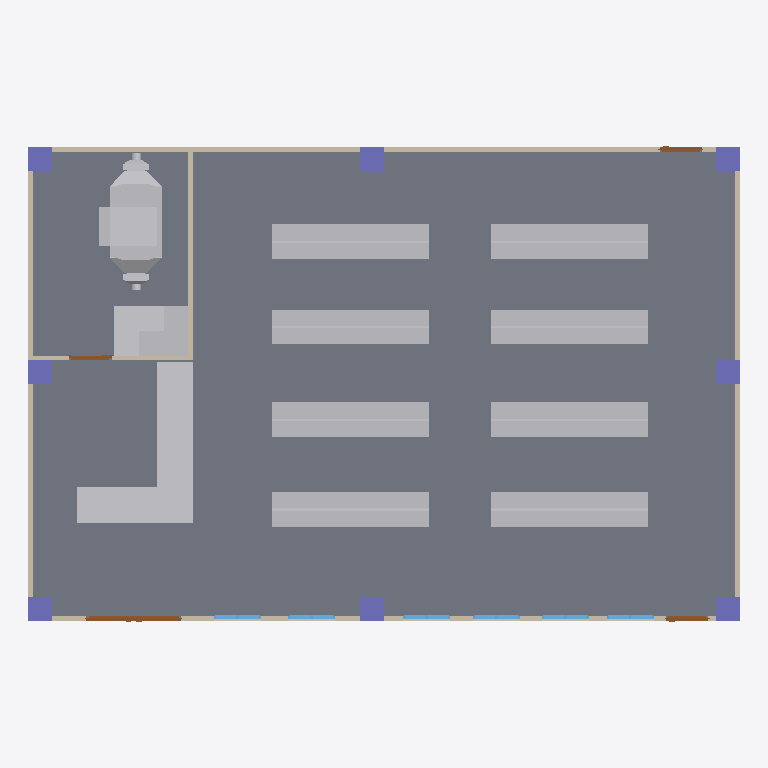
Plan cut of the same IFC building model at storey '1 GF' (level 0.00 m, cut at 1.40 m), seen from above with north up, elements coloured by IFC class: 17 other elements (light grey), 8 columns (violet), 6 walls (beige), 6 windows (light blue), 4 doors (brown), 1 slab (grey). Cut surfaces are drawn darker.
Extent 15.0 m × 10.0 m × 3.1 m (x, y, z). Storeys (4): 1 GF at 0.00 m; 2 ventilation at 2.20 m; 3 piping at 2.80 m; 4. roof at 3.00 m. Elements (133): 26 IfcPipeFitting, 25 IfcFurniture, 23 IfcDuctSegment, 15 IfcPipeSegment, 14 IfcDuctFitting, 8 IfcColumn, 6 IfcWall, 6 IfcWindow, 4 IfcBeam, 4 IfcDoor, 2 IfcSlab.

HEADER;
FILE_DESCRIPTION(('ViewDefinition[DesignTransferView]'),'2;1');
FILE_NAME('s10-activity.ifc','2025-09-30T10:36:39+08:00',(''),(''),'IfcOpenShell 0.8.3-post1','Bonsai 0.8.3-post1','');
FILE_SCHEMA(('IFC4'));
ENDSEC;
DATA;
#1=IFCPROJECT('1Rlr9GzH90Thf_S1nFISKI',$,'My Project',$,$,$,$,(#14,#26),#9);
#31=IFCSITE('0i5euGTvr0mvH4YqLnwo27',$,'My Site',$,$,#54,$,$,$,$,$,$,$,$);
#37=IFCBUILDING('0X0KjMWSHFMBxiSJF45g21',$,'My Building',$,$,#60,$,$,$,$,$,$);
#43=IFCBUILDINGSTOREY('0XqUFJ4FH1vfgvv1C5WAwP',$,'1 GF',$,$,#66,$,$,$,$);
#2169=IFCBUILDINGSTOREY('1TaTfkZhH08xX6ud1763nx',$,'3 piping',$,$,#19241,$,$,$,$);
#2204=IFCBUILDINGSTOREY('3uuYUwcT96jxoR9n3gdivx',$,'2 ventilation',$,$,#18193,$,$,$,$);
#3044=IFCBUILDINGSTOREY('2xYkJjIrj7eOa7LaWs1Bzn',$,'4. roof',$,$,#3077,$,$,$,$);
#2841=IFCSLAB('0PNZ8irY554Ap2oEj5_yle',$,'Slab',$,$,#2842,#2852,$,$);
#2526=IFCFURNITURE('3OB3jE2vTC$eoD3OA19N6j',$,'Furniture',$,$,#2545,#2535,$,$);
#17545=IFCDUCTSEGMENT('1cbEn3hNv9BOFN$HkNIU2J',$,'DuctSegment',$,$,#23800,#17554,$,$);
#2731=IFCFURNITURE('0c_JFMTPD5PeiO57mHmtkS',$,'Furniture',$,$,#2783,#2740,$,$);
#2803=IFCFURNITURE('0A43$xb2f66OvoOiHUZWc9',$,'Furniture',$,$,#2821,#2816,$,$);
#2822=IFCFURNITURE('1r7Yf5JBn4DhWre8XGyf4K',$,'Furniture',$,$,#2840,#2835,$,$);
#2919=IFCFURNITURE('2mu0zolzPDfxaruA7lIDrE',$,'Furniture',$,$,#3028,#2932,$,$);
#2933=IFCFURNITURE('3$Ih9N$IH7xREvAQxUX_ey',$,'Furniture',$,$,#3033,#2946,$,$);
#2961=IFCFURNITURE('3MCGp8u3rFaumLhJoShVmq',$,'Furniture',$,$,#3043,#2974,$,$);
#2784=IFCFURNITURE('0AZqntOBD5Kw3xlo7sThep',$,'Furniture',$,$,#2802,#2797,$,$);
#2947=IFCFURNITURE('2gOUBjkMX0dOALWTMFI2q0',$,'Furniture',$,$,#3038,#2960,$,$);
#126=IFCWALL('0cr7HMBpfAIwrbTMCwDouw',$,'Wall',$,$,#273,#132,$,$);
#101=IFCWALL('2VZOA6$sLFEvGcoapDAx89',$,'Wall',$,$,#112,#107,$,$);
#20402=IFCWALL('2lWQNxT$900Onbx9ltFlLN',$,'Wall',$,$,#20413,#20408,$,$);
#74=IFCWALL('2WWb0SNkH8JP5I7EkW4wpi',$,'Wall',$,$,#87,#82,$,$);
#2354=IFCWALL('0v2$YKBkn2afD5aH0lSZfd',$,'Wall',$,$,#2365,#2360,$,$);
#23598=IFCFURNITURE('2uaCCmb_fCr9dvTOM6bOAs',$,'Furniture',$,$,#23701,#23611,$,$);
#23749=IFCFURNITURE('22jv12kJnEEPzMMG1$UDi_',$,'Furniture',$,$,#23820,#23762,$,$);
#23768=IFCFURNITURE('1nn1KehiDANP15TbqbWhIE',$,'Furniture',$,$,#23825,#23781,$,$);
#23782=IFCFURNITURE('0hAVLRtfHBX9vt2oxQJmYB',$,'Furniture',$,$,#23830,#23795,$,$);
#23636=IFCFURNITURE('0KGIUHg616gvd$I7M3pPD0',$,'Furniture',$,$,#23654,#23649,$,$);
#23655=IFCFURNITURE('1W7o6pVLz5JODlB2G693H3',$,'Furniture',$,$,#23815,#23668,$,$);
#428=IFCCOLUMN('07WhQU_tXBTg9jylezBW28',$,'Column',$,$,#1051,#440,$,$);
#456=IFCCOLUMN('0XP4CJWwP8UA5CyyULbZJ$',$,'Column',$,$,#1056,#467,$,$);
#478=IFCCOLUMN('0$p7E4aATEuQFAVNVvsIlq',$,'Column',$,$,#504,#489,$,$);
#505=IFCCOLUMN('2Et9vHT5X60v2WoNFIXC2V',$,'Column',$,$,#1061,#516,$,$);
#527=IFCCOLUMN('0x2W_tNTvAy8foL2Kkv_e9',$,'Column',$,$,#553,#538,$,$);
#554=IFCCOLUMN('02bFPM89nCsRCWS8Yf4cna',$,'Column',$,$,#1066,#565,$,$);
#2221=IFCCOLUMN('10162w9yr56AcY3Lb_h8GP',$,'Column',$,$,#2396,#2232,$,$);
#2243=IFCCOLUMN('3KTDmMM_9BAfVGXnAkCxXh',$,'Column',$,$,#2401,#2254,$,$);
#24158=IFCDOOR('2zv8NFTrL5_9wLi5bHM4zW',$,'Door',$,$,#24361,#24166,$,2.0,2.0,$,.DOUBLE_DOOR_SINGLE_SWING.,$);
#22943=IFCWALL('1jEDRwwUf9ZgHmk8fZz3HK',$,'Wall',$,$,#23008,#22949,$,$);
#24585=IFCDOOR('30fTGL4Nf5gxkfZu81hOe6',$,'Door',$,$,#24768,#24594,$,2.0,0.899999976158142,$,.SINGLE_SWING_RIGHT.,$);
#26854=IFCDOOR('2pYGmb4Cz0Au0eSQBpVMdG',$,'Door',$,$,#27037,#26863,$,2.0,0.899999976158142,$,.SINGLE_SWING_LEFT.,$);
#24997=IFCWINDOW('2EPDRyeqP61vyAwdNh5GfQ',$,'Window',$,$,#26509,#25006,$,0.899999976158142,1.0,$,.DOUBLE_PANEL_VERTICAL.,$);
#25352=IFCWINDOW('3QfMNe$QH779CkpdG49azo',$,'Window',$,$,#26554,#25360,$,0.899999976158142,1.0,$,$,$);
#25401=IFCWINDOW('2tTrRR_cnDVvXEGB6PD3F7',$,'Window',$,$,#26569,#25409,$,0.899999976158142,1.0,$,$,$);
#25450=IFCWINDOW('33TpGCueP3tAfJuinDNzKf',$,'Window',$,$,#26539,#25458,$,0.899999976158142,1.0,$,.DOUBLE_PANEL_VERTICAL.,$);
#25499=IFCWINDOW('00YvXLx$5A4Qko6$u5ckoj',$,'Window',$,$,#26524,#25507,$,0.899999976158142,1.0,$,.DOUBLE_PANEL_VERTICAL.,$);
#26598=IFCWINDOW('0K2TBn80XAwx$xHfb2YbhU',$,'Window',$,$,#26646,#26606,$,0.899999976158142,1.0,$,$,$);
#26805=IFCDOOR('0sZCDpsc96DfN6JzuxVyj_',$,'Door',$,$,#26853,#26813,$,2.0,0.899999976158142,$,$,$);
#23887=IFCFURNITURE('1Ca6MPLQ97afdU5dF2Qn3K',$,'Furniture',$,$,#23961,#23896,$,$);
ENDSEC;